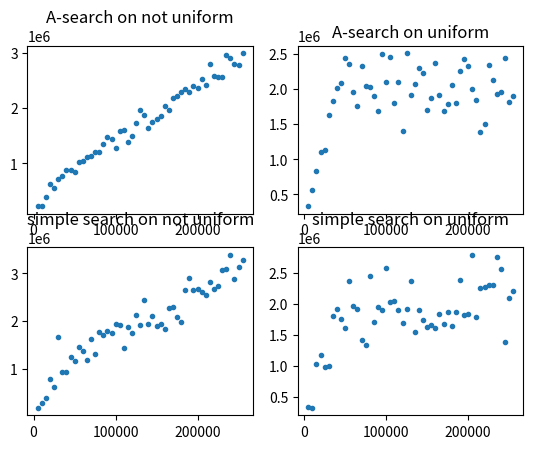
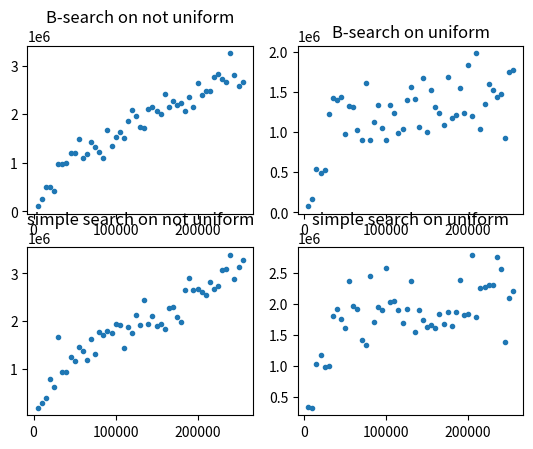
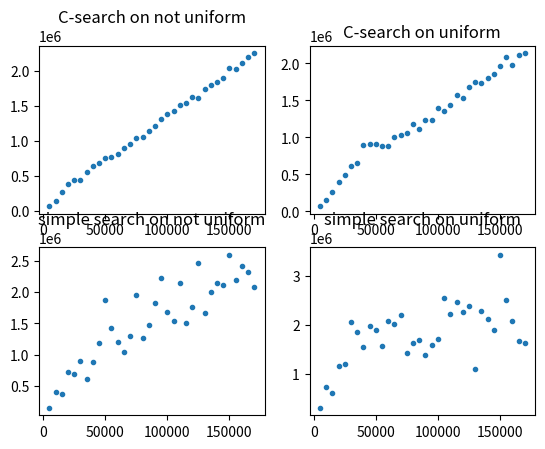

These charts were generated, in order, by the following Python code:
import numpy as np
from matplotlib import pyplot as plt

a_rand_time = np.array([642571, 1126664, 1713756, 1900641, 2132580, 2614393, 2938629, 3261330, 3661083, 3176914, 3516550,
                   3852291, 3426517, 3589528, 3151895, 3426258, 3602506, 3504822, 4195917, 4220967, 3286700, 3724598,
                   3401550, 3575876, 3765109, 3884600, 3928699, 4014828, 3374359, 3679078, 3997203, 3611950, 3876135,
                   3886744, 3630987, 3569097, 3954178, 4001182, 3442717, 3633753, 3691622, 3675026, 3397748, 4389003,
                   4180393, 3790620, 3553274, 4100652, 4203760, 3829634, 3488168, 3648456, 4094913, 4091255, 3770330,
                   3518712, 3438262, 3739006, 4166909, 3929921, 3826551, 4091411, 4281477, 3891905, 3799093, 3692907,
                   3593437, 3654055, 3879300, 3586294, 3879163, 4413922, 3312588, 3423524, 3404857, 3436475, 3855743,
                   3603597, 3721383, 3609655, 4253118, 3651220, 3922188, 3839169, 3819907, 3571811, 3532162, 3427887,
                   3804429, 3845229, 3641545, 3575681, 4825787, 4067589, 4052211, 3789689, 3459788, 3858746, 3447171,
                   3688023])
a_not_time = np.array([35685, 67991, 104901, 145935, 184565, 338322, 215801, 240289, 241944, 270299, 289432, 299507,
                       321470, 336332, 376098, 394949, 485763, 449187, 399799, 436510, 451636, 505324, 571728, 496861,
                       492722, 500127, 538921, 541720, 675340, 621074, 583328, 608550, 628977, 637796, 664048, 690485,
                       678715, 702878, 704329, 721046, 743294, 762254, 777371, 808309, 813588, 824671, 846820, 879168, 877377, 879438, 895377])
a_ravn_time = np.array([63354, 121350, 176352, 271700, 263861, 257206, 288080, 316104, 315959, 346430, 398785, 343985,
                       327059, 326908, 314661, 348530, 402424, 357226, 365521, 382087, 411034, 380262, 414223, 434771,
                       370831, 431204, 404196, 388334, 437267, 434812, 433254, 450945, 377225, 442971, 379563, 461495,
                       400306, 371075, 433154, 403123, 457665, 398845, 399046, 401884, 434636, 426646, 417423, 436828,
                       412815, 455537, 422820, 373887, 453199, 426047, 369497, 407385, 445790, 405406, 403799, 430338,
                       442411, 371318, 358950, 418403, 413042, 380457, 424232, 392784, 452778, 378793, 464866, 458362,
                       415827, 453973, 457115, 462583, 375966, 398311, 417162, 400889, 404748, 392468, 398557, 366699,
                       420256, 432952, 415518, 394731, 381795, 420726, 445322, 405046, 410462, 426768, 439794, 427502,
                        426730, 454375, 384252, 353453])
data = np.array([5000, 10000, 15000, 20000, 25000, 30000, 35000, 40000, 45000, 50000, 55000, 60000, 65000, 70000, 75000, 80000, 85000,
                      90000,95000, 100000, 105000, 110000, 115000, 120000, 125000, 130000, 135000, 140000, 145000, 150000, 155000, 160000, 165000,
                      170000, 175000, 180000, 185000, 190000, 195000, 200000, 205000, 210000, 215000, 220000, 225000, 230000, 235000,
                      240000, 245000, 250000, 255000, 260000, 265000, 270000, 275000, 280000, 285000, 290000, 295000, 300000, 305000, 310000,
            315000, 320000, 325000, 330000, 335000, 340000, 345000, 350000, 355000, 360000, 365000, 370000, 375000, 380000, 385000,
            390000, 395000, 400000, 405000, 410000, 415000, 420000, 425000, 430000, 435000, 440000, 445000, 450000, 455000, 460000,
            465000, 470000, 475000, 480000, 485000, 490000, 495000,500000])

b_time= np.array([56004, 125463, 159288, 287357, 235226, 300516, 341378, 275371, 357299, 344548, 354713, 326706, 412359,
                  340828, 371162, 340157, 365775, 294649, 385173, 401599, 369031, 464598, 377267, 374465, 364119,
                  337245, 395805, 394396, 340619, 469463, 448158, 362355, 373966, 478344, 434849, 345672, 371673,
                  389715, 432884, 416092, 381864, 426810, 338941, 370675, 393250, 452006, 395819, 402108, 390922,
                  360445, 417715, 443546, 454129, 417964, 381252, 386288, 424204, 372859, 354649, 343759, 385664,
                  424107, 420199, 392272, 432194, 354222, 382949, 348054, 406109, 413472, 439036, 349382, 423150,
                  413071, 346188, 409529, 360932, 431744, 416591, 465400, 373129, 400255, 435620, 396024, 376741,
                  365584, 455414, 406239, 358603, 445548, 433888, 348924, 358794, 354477, 358800, 412477, 392959,
                  396155, 413681, 444076])

lin_rand_time = np.array([ 12287, 28921, 36696, 59447, 68634, 115991, 105499, 156332, 121768, 121824, 120088, 156522,
                     137187, 136231, 164898, 175817, 160787, 209179, 154589, 164842, 210724, 207723, 218981, 193513,
                     184735, 265597, 265953, 225559, 341089, 308022, 264713, 294257, 352319, 313394, 331447, 287725,
                     379098, 286950, 277637, 391971, 292979, 263497, 316064, 369634, 302300, 397902, 294215, 333860,
                     345548, 289620, 335431, 368531, 301838, 301156, 376180, 339089, 345482, 355446, 315965, 368382,
                     369417, 374609, 322144, 428470, 373151, 357850, 363213, 410438, 345217, 444865, 383121, 413884,
                     379426, 323843, 385047, 389257, 341086, 377313, 371754, 337637, 376226, 376570, 322385, 395964,
                     366310, 395791, 342679, 330090, 416733, 375926, 379236, 364016, 396869, 365131, 410808, 385760,
                     321204, 370319, 396971])

bad_rand_time = np.array([25682, 36605, 54822, 84866, 110220, 156138, 159383, 150470, 162373, 179492, 197818, 215182, 233297,
                     251284, 269257, 287888, 304869, 324938, 340652, 358395, 377518, 403883, 412402, 430648, 448039,
                     466359, 483839, 501684, 519592, 537519, 555386, 573354, 592461, 610726, 628829, 645012, 665290,
                     680994, 698110, 716763, 738487, 757502, 769982, 790125, 806949, 823500, 844301, 859652, 877488,
                     895077, 917960, 932139, 949438, 968742, 991970, 1008071, 1022030, 1044630, 1063006, 1121586,
                     1099611, 1115028, 1130562, 1179869, 1182354, 1207380, 1203588, 1222873, 1239934, 1255592, 1273877,
                     1292382, 1312305, 1326693, 1353249, 1364017, 1380885, 1403279, 1418860, 1436704, 1452786, 1470094,
                     1490601, 1508389, 1525164, 1543602, 1560431, 1579876, 1600096, 1616316, 1633208, 1658229, 1669996,
                     1691683, 1715069, 1724843, 1739337, 1759131, 1775584])

short_data=np.array([5000, 10000, 15000, 20000, 25000, 30000, 35000, 40000, 45000, 50000, 55000, 60000, 65000, 70000, 75000, 80000, 85000,
                      90000,95000, 100000, 105000, 110000, 115000, 120000, 125000, 130000, 135000, 140000, 145000, 150000, 155000, 160000, 165000,
                      170000, 175000, 180000, 185000, 190000, 195000, 200000, 205000, 210000, 215000, 220000, 225000, 230000, 235000,
                      240000, 245000, 250000, 255000])



a_not_ravn = np.array([11527, 18525, 38043, 36362, 44136, 54283, 75485, 85016, 87977, 91279, 83797, 86690, 92086, 97034, 118629,
               124330, 110279, 120575, 135699, 144540, 145787, 132643, 155551, 159723, 160812, 164981, 162223, 158960,
               174774, 184587, 188361, 194241, 198886, 198962, 203200, 196482, 207210, 225359, 224333, 218544, 237194,
               245131, 246105, 225234, 239869, 264271, 274471, 275829, 271280, 265439, 283405])

a_ravn = np.array([26283, 63929, 85693, 87398, 116479, 164517, 258773, 148196, 275277, 259347, 145186, 189482, 222713,
                   147498, 248275, 240712, 212064, 302773, 207659, 249833, 161008, 139961, 180490, 262118, 184135,
                   240144, 188108, 239798, 195825, 204057, 232724, 175869, 234739, 173112, 234005, 163173, 176627,
                   163605, 340523, 290578, 202883, 174160, 214873, 168015, 219531, 191843, 199387, 163780, 213501, 215202, 195352])

b_ravn_time = np.array([18468, 46339, 130046, 124737, 156355, 132074, 264221, 243872, 200174, 137860, 209813, 193351,
                        174836, 110829, 221802, 160675, 179101, 168180, 151068, 223945, 248249, 169964, 157164, 206270,
                        123216, 249763, 175275, 161878, 242600, 231948, 186413, 263276, 204910, 142407, 188141, 202500,
                        214482, 195427, 204631, 212074, 105367, 163921, 200261, 238437, 198892, 195815, 207223, 211460,
                        261157, 195188, 160844])
b_not_time = np.array([12934, 41854, 39647, 44107, 68243, 144168, 183366, 166031, 129418, 218485, 128351, 141852,
                       168868, 126684, 128172, 172256, 137708, 177916, 146682, 169846, 144215, 203973, 185581, 165591,
                       174299, 233338, 243243, 178643, 199714, 228611, 243200, 230084, 255385, 241344, 222954, 238695,
                       267658, 260235, 245053, 234240, 318617, 275988, 268757, 275991, 276596, 319263, 278679, 271442,
                       324787, 338649, 340510])
b_not_long = np.array([106975, 241819, 495325, 489907, 418033, 979837, 975505, 997283, 1205145, 1194750, 1484626, 1086293,
                       1169983, 1430302, 1317554, 1211076, 1094699, 1664540, 1342013, 1532647, 1635344, 1503885, 1847937,
                       2094378, 1953287, 1726169, 1709879, 2106733, 2147451, 2065390, 1996081, 2423463, 2148051, 2272354,
                       2188234, 2224078, 2071596, 2361058, 2156322, 2645019, 2393438,
 2478375, 2481127, 2771345, 2824012, 2716461, 2666930, 3251342, 2811164, 2585708, 2670268])

b_r_long = np.array([101593, 197466, 531890, 530576, 843964, 927907, 1840373, 908444, 1559021, 1337687, 936299, 870197,
                     1643512, 1388208, 1333140, 952422, 1034250, 1105540, 1654439, 947683, 1427943, 798757, 777018,
                     1213255, 1016609, 1103938, 1387808, 736346, 1275703, 1616075, 950194, 965550, 1484945, 1389601,
                     1503638, 1240336, 1331039, 1022175, 1474153, 1278764, 1099862, 1517001, 850558, 981896, 860056,
                     741532, 1142823, 828354, 1001528, 1149118, 1214796])

'''C-section'''
c_data = np.array([5000, 10000, 15000, 20000, 25000, 30000, 35000, 40000, 45000, 50000, 55000, 60000, 65000, 70000, 75000, 80000, 85000,
                      90000,95000, 100000, 105000, 110000, 115000, 120000, 125000, 130000, 135000, 140000, 145000, 150000, 155000, 160000, 165000,
                      170000])

c_ravn_long = np.array([70108, 156789, 266239, 389069, 496282, 610514, 651170, 897425, 903151, 904090, 881680, 886411,
                     1002210, 1030978, 1056701, 1175292, 1116217, 1231985, 1227853, 1391332, 1356202, 1439761, 1566809,
                     1531755, 1678270, 1746409, 1736064, 1795333, 1851170, 1963381, 2087601, 1981081, 2114344, 2134736])

c_not_long = np.array([65869, 131219, 267569, 373504, 431358, 432465, 552156, 643864, 673742, 748386, 769746, 811482, 888159,
                  955101, 1038138,1056323, 1134704, 1201478, 1306479, 1376109, 1429846, 1509804, 1536023, 1619024,
                  1614197, 1733392, 1799109, 1829953, 1890359, 2033774, 2020334, 2105613, 2195356, 2246297])

lin_c_ravn_long = np.array([305487, 729430, 606742, 1147884, 1202346, 2053575, 1843240, 1545123, 1969220, 1900311,
                            1572775, 2068151, 2006791, 2194496, 1424801, 1635048, 1678102, 1380529, 1594547, 1716196,
                            2541862, 2212510, 2460041, 2260580, 2379525, 1087182, 2284336,2109407, 1895731, 3423998,
                            2510466, 2065788, 1667965, 1616593])

lin_c_not_long = np.array([151238, 398549, 375427, 720570, 693544, 889406, 610964, 885499, 1186135, 1870052, 1421406,
                           1207052, 1036176, 1302941, 1957221, 1261609, 1472283, 1824150, 2226070, 1684411, 1543396,
                           2142547, 1504112, 1762908, 2465777, 1661054, 1996559, 2143415, 2110128, 2593562, 2199758,
                           2412757, 2313895, 2074198])

'''B-section'''
lin_b = np.array([12782, 20998, 27629, 39871, 80370, 52591, 131821, 99049, 144806, 151071, 133227, 152259, 179258, 147061, 111067, 190846,
 124881, 167729, 123848, 149154, 186370, 210436, 177939, 181414, 176688, 214237, 173731, 222311, 230801, 228094, 232504,
 176277, 205931, 233741, 281901, 235636, 242324, 242328, 307793, 252649, 246770, 244987, 310590, 251747, 291927, 246791,
 309356, 273629, 297435, 307847, 295739])

b_not_ravn = np.array([18034, 20778, 45762, 44668, 56417, 116533, 125933, 109780, 145101, 119492, 109908, 163783,
                       171363, 166663, 153108, 136729, 217176, 139988, 155862, 200570, 185026, 175163, 201038, 187251,
                       231366, 264004, 278018, 239787, 210643, 256621, 265226, 209188, 243668, 249641, 236152, 290096,
                       281235, 276402, 298175, 278789, 245021, 269878, 289091, 256689, 262100, 361400, 344173, 282258, 294159, 289780, 285055])

b_ravn = np.array([14191, 42049, 90890, 105473, 98664, 94418, 190425, 254640, 121612, 200646, 210208, 137455, 131993,
                   200781, 202552, 211043, 137401, 232775, 165995, 126080, 148827, 179808, 211900, 214737, 191357,
                   133242, 180020, 190498, 198619, 212141, 211957, 201670, 122329, 172597, 169250, 229168, 269535,
                   241652, 233379, 142417, 168763, 216551, 199886, 168211, 191407, 193722, 147799, 220219, 171401, 206826, 188326])

lin_b_long= np.array([196759, 252065, 601122, 336529, 618437, 770778, 954466, 1404511, 1557586, 1594865, 1284672,
                      1519310, 1483706, 1448729, 1198499, 1361912, 1619316, 1756993, 1744662, 1415111, 1733421, 1612689,
                      2596878, 1885504, 2639945, 1515310, 1947336, 1773484, 1957723, 2045356, 2214070, 2257055, 2192698,
                      2525471, 2306434, 2169044, 2209452, 2587045, 2693842, 2397000, 2344923, 2918743, 2588919, 2790238,
                      2775784, 2854092, 2643810, 2839165, 2968388, 2949466, 3160981])

b_not_ravn_long= np.array([119169, 322673, 321257, 605270, 745853, 532700, 933689, 729590, 1267066, 1266227, 945274,
                           1401052, 1023685, 1340024, 1385390, 1507169, 1212576, 1417480, 1686384, 1408153, 1605264,
                           1576253, 1549618, 1396873, 1821823, 1756715, 1995680, 2454301, 2235847, 2168535, 2018443,
                           1956136, 2069121, 2087956, 2305186, 2331131, 2060845, 2810066, 2696531, 2365707, 2572312,
2546081, 2715782, 2542906, 2599196, 2588354, 2614441, 2894531, 3230106, 2749870, 2949365,
])

b_ravn_long= np.array([76607, 161545, 537611, 483455, 530429, 1225263, 1423035, 1399328, 1429350, 968364, 1318776,
                       1306899, 1025498, 901587, 1612168, 892363, 1123578, 1328981, 1048009, 899739, 1333120, 1235471,
                       979562, 1041604, 1392187, 1559533, 1409771, 1060330, 1671936, 992163, 1517685, 1314437, 1233477,
                       1081584, 1680063, 1174515, 1208726, 1541093, 1230634, 1832715, 1202815, 1977483, 1041092, 1348264,
                       1599205, 1516796, 1427744, 1465756, 929279, 1741237, 1774518])


'''short time A-section'''
lin_ravn= np.array([29222, 108745, 126836, 114387, 86816, 210494, 238551, 171836, 208496, 235499, 161190, 180427, 210112,
                 191237, 241905, 188797, 157220, 231693, 137496, 131709, 194300, 223975, 213972, 214043, 220703, 139365,
                 173306, 241389, 197777, 246341, 214872, 174477, 211491, 147178, 246016, 180213, 203776, 175593, 274581,
                 227906, 177003, 179289, 294618, 243650, 222696, 227097, 147820, 173718, 176746, 147071, 174089])

lin_not = np.array([17218, 36548, 44283, 74421, 95772, 71811, 131241, 98013, 97301, 195548, 90724, 150920, 117364,
                      158637, 175296, 118494, 189697, 173336, 202685, 148242, 191561, 212869, 182717, 172061, 204741,
                      169646, 154360, 224921, 172695, 162722, 172965, 201731, 235619, 192907, 256998, 282115, 219786,
                      230745, 311798, 214531, 243162, 239095, 258930, 254327, 260560, 265389, 306892, 276548, 282403, 269133, 330912])

a_not_ravn= np.array([12485, 20698, 37411, 51893, 85637, 65385, 117996, 115491, 150625, 88822, 139274, 103016, 107647,
                      97950, 116169, 104658,125323, 113843, 134744, 142602, 131748, 146494, 136370, 159363, 160622,
                      166282, 156676, 176596, 165315, 189277, 199875,178054, 232199, 219801, 195043, 217798, 207727,
                      228086, 224042, 229141, 248019, 226620, 225684, 257064, 234649, 262400,261998, 259063, 271301, 276598, 291921])

a_ravn= np.array([35363, 73583, 89090, 140453, 116043, 146680, 224717, 187492, 241251, 226656, 208107, 251913, 233779,
                  173114, 160553, 177743, 221468, 169110, 211922, 216414, 192744, 217610, 222337, 183980, 224009, 152975,
                  176106, 236269, 244106, 210143, 138399, 166830, 157147, 275485, 237298, 186581, 153909, 179084, 220214,
                  148912, 266933, 225162, 117623, 238608, 152746, 198687, 213183, 216880, 175400, 160882, 198771])


'''long time A-section'''
lin_not_long = np.array([191918, 282669, 383776, 798164, 627294, 1671004, 931582, 928693, 1252244, 1167766, 1450885,
                      1372881, 1181571, 1617581, 1304791, 1778988, 1708696, 1795399, 1742012, 1948125, 1929301, 1441807,
                      1882616, 1762405, 2125841, 1913472, 2433257, 1935347, 2116941, 1899031, 1937298, 1828007, 2267432,
                      2299594, 2086743, 1980469, 2657840, 2903166, 2642890, 2664441, 2601332, 2550647, 2809186, 2677904,
                      2740965, 3074650, 3087335, 3384665, 2878686, 3130962, 3279247])

lin_ravn_long = np.array([335103, 326409, 1025689, 1181419, 981685, 992480, 1806261, 1922913, 1754503, 1609169,
                            2374796, 1967085, 1912741, 1415971, 1333612, 2446576, 1705272, 1951267, 1897705, 2585182,
                            2036036, 2047449, 1908754, 1697950, 1926070, 2372244, 1550873, 1901510, 1734876, 1629253,
                            1665823, 1618751, 1830148, 1680988, 1868368, 1644298, 1862992, 2390403, 1815866, 1843632,
                            2791516, 1794687, 2257903, 2271573, 2307950, 2303994, 2760283, 2561796, 1387524, 2091113, 2210407])
a_ravn_long = np.array([332176, 567265, 825581, 1102983, 1130295, 1627278, 1826551, 2017891, 2083954, 2437331, 2351579,
                        1955453, 1762491, 2326313, 2039136, 2030149, 1903225, 1688368, 2493671, 2098944, 2462924,
                        1796138, 2096403, 1396324, 2508778, 1915702, 2070315,2296792, 2224130, 1703252, 1867261,
                        2375747, 1908248, 1680057, 1783423, 2059557, 1793588, 2260352, 2422007, 2328148, 2001214,
                        1845660, 1385561, 1494706, 2341399, 2121613, 1922990, 1957448, 2440607, 1810353, 1903163])

a_not_long = np.array([223627, 230327, 395060, 628013, 544980, 711232, 772962, 878533, 885777, 833524, 1027504, 1042346,
                       1117379, 1123433, 1200862, 1208703, 1347337, 1467574, 1442453, 1273805, 1591389, 1601214, 1383401,
                       1491331, 1726165, 1971675, 1870995, 1642266, 1756664, 1807668, 1857409, 2035422, 1972702, 2188895,
                       2221164, 2286985, 2346643, 2289322, 2396111, 2372547, 2521830, 2413544, 2794869, 2591085, 2566629,
                       2559388, 2967551, 2903933, 2798509, 2781649, 2994786])
fig1, ax = plt.subplots(2,2)
fig2, bx = plt.subplots(2,2)
fig2, cx = plt.subplots(2,2)
# ''' short A-section'''
# plt.plot(short_data, lin_ravn, '.')
# plt.plot(short_data, lin_not, '.')
# plt.plot(short_data, a_ravn, '.')
# plt.plot(short_data, a_not_ravn, '.')
# plt.show()

'''long time A-section'''

plt.title('A')
ax[1,0].plot(short_data, lin_not_long, '.')
ax[1,0].set_title("simple search on not uniform")
ax[1,1].plot(short_data, lin_ravn_long,'.')
ax[1,1].set_title("simple search on uniform")
ax[0,0].plot(short_data, a_not_long, '.')
ax[0,0].set_title("A-search on not uniform")
ax[0,1].plot(short_data, a_ravn_long,'.')
ax[0,1].set_title("A-search on uniform")
# plt.show()

'''long time B-section'''

plt.title('B')
bx[1,0].plot(short_data, lin_not_long, '.')
bx[1,0].set_title("simple search on not uniform")
bx[1,1].plot(short_data, lin_ravn_long,'.')
bx[1,1].set_title("simple search on uniform")
bx[0,0].plot(short_data, b_not_long, '.')
bx[0,0].set_title("B-search on not uniform")
bx[0,1].plot(short_data, b_ravn_long,'.')
bx[0,1].set_title("B-search on uniform")

'''C-section'''



cx[0,1].plot(c_data, c_ravn_long, '.')
cx[0,1].set_title("C-search on uniform")
cx[0,0].plot(c_data, c_not_long, '.')
cx[0,0].set_title("C-search on not uniform")
cx[1,0].plot(c_data, lin_c_not_long, '.')
cx[1,0].set_title("simple search on not uniform")
cx[1,1].plot(c_data, lin_c_ravn_long, '.')
cx[1,1].set_title("simple search on uniform")
plt.show()




